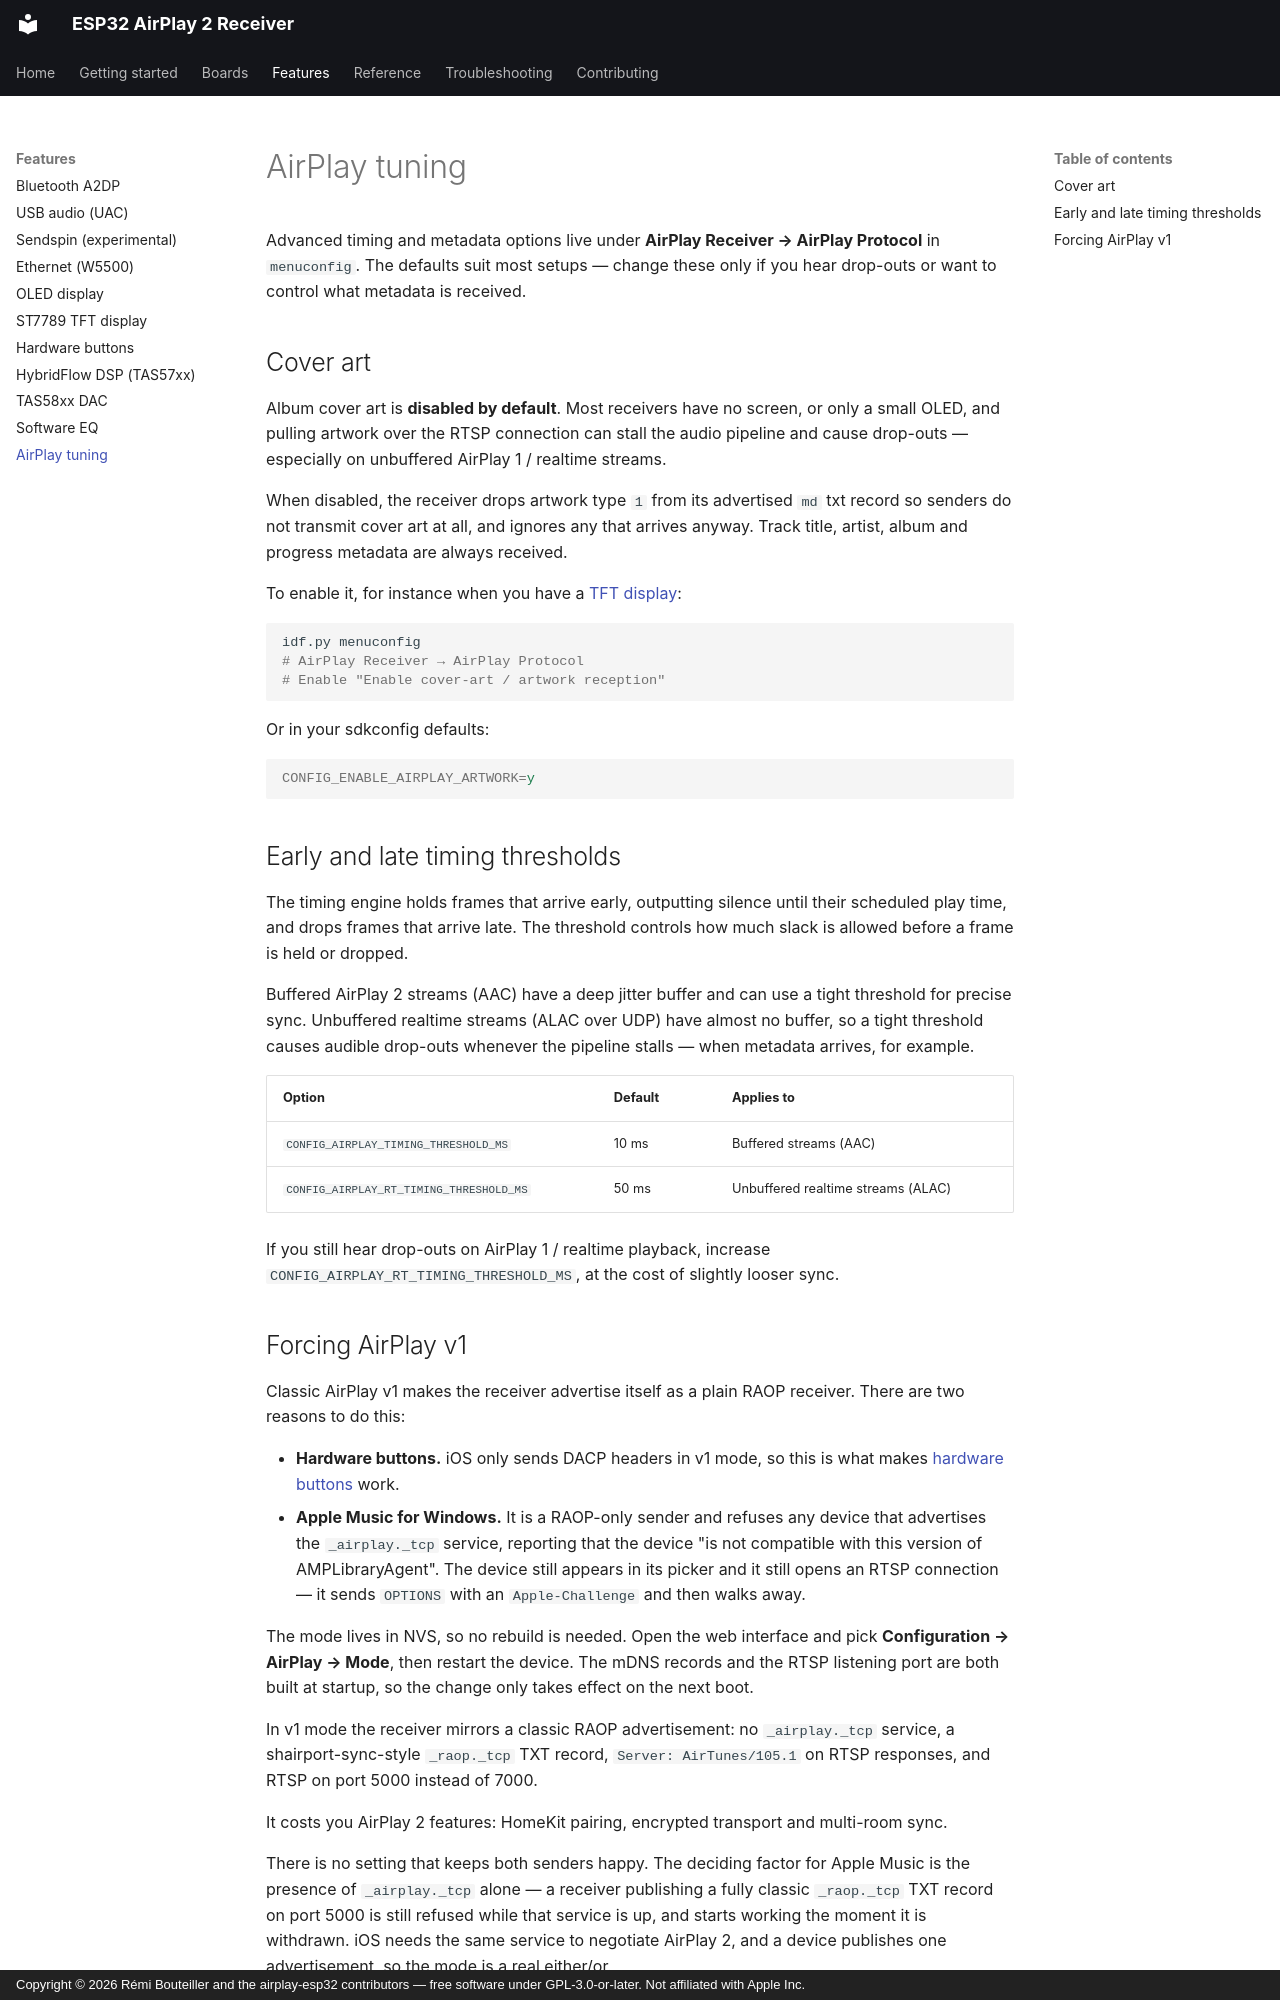

repository: rbouteiller/airplay-esp32 · page: features/airplay-tuning/index.html · generator: mkdocs · copyright: Copyright © 2026 Rémi Bouteiller and the airplay-esp32 contributors — free software under GPL-3.0-or-later. Not affiliated with Apple Inc.

# AirPlay tuning

Advanced timing and metadata options live under **AirPlay Receiver → AirPlay Protocol** in
`menuconfig`. The defaults suit most setups — change these only if you hear drop-outs or
want to control what metadata is received.

## Cover art

Album cover art is **disabled by default**. Most receivers have no screen, or only a small
OLED, and pulling artwork over the RTSP connection can stall the audio pipeline and cause
drop-outs — especially on unbuffered AirPlay 1 / realtime streams.

When disabled, the receiver drops artwork type `1` from its advertised `md` txt record so
senders do not transmit cover art at all, and ignores any that arrives anyway. Track title,
artist, album and progress metadata are always received.

To enable it, for instance when you have a [TFT display](tft-display.md):

```bash
idf.py menuconfig
# AirPlay Receiver → AirPlay Protocol
# Enable "Enable cover-art / artwork reception"
```

Or in your sdkconfig defaults:

```ini
CONFIG_ENABLE_AIRPLAY_ARTWORK=y
```

## Early and late timing thresholds

The timing engine holds frames that arrive early, outputting silence until their scheduled
play time, and drops frames that arrive late. The threshold controls how much slack is
allowed before a frame is held or dropped.

Buffered AirPlay 2 streams (AAC) have a deep jitter buffer and can use a tight threshold
for precise sync. Unbuffered realtime streams (ALAC over UDP) have almost no buffer, so a
tight threshold causes audible drop-outs whenever the pipeline stalls — when metadata
arrives, for example.

| Option | Default | Applies to |
| --- | --- | --- |
| `CONFIG_AIRPLAY_TIMING_THRESHOLD_MS` | 10 ms | Buffered streams (AAC) |
| `CONFIG_AIRPLAY_RT_TIMING_THRESHOLD_MS` | 50 ms | Unbuffered realtime streams (ALAC) |

If you still hear drop-outs on AirPlay 1 / realtime playback, increase
`CONFIG_AIRPLAY_RT_TIMING_THRESHOLD_MS`, at the cost of slightly looser sync.
